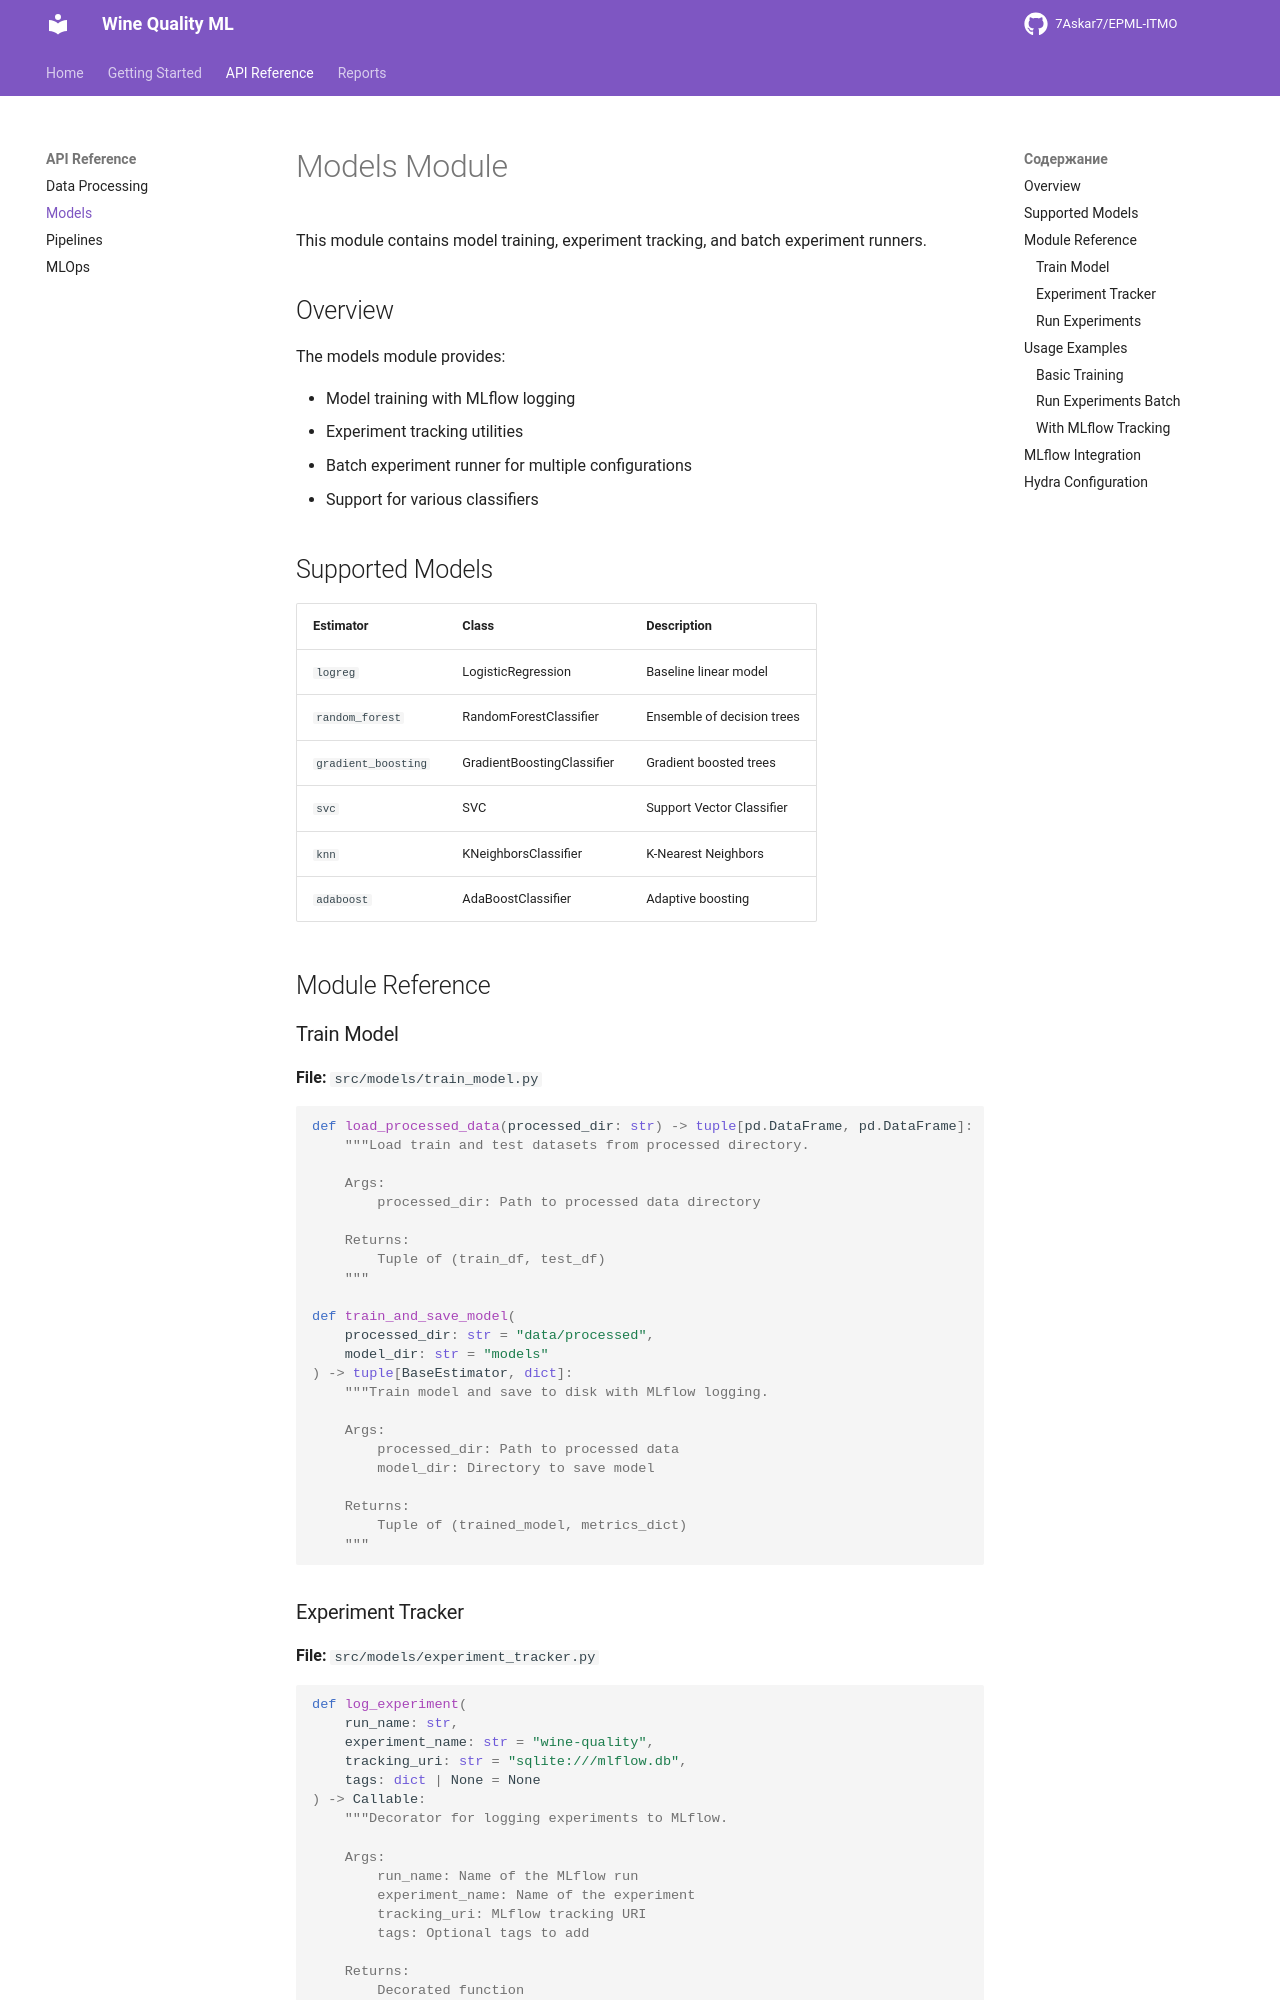

repository: 7Askar7/EPML-ITMO · page: api/models/index.html · generator: mkdocs

# Models Module

This module contains model training, experiment tracking, and batch experiment runners.

## Overview

The models module provides:

- Model training with MLflow logging
- Experiment tracking utilities
- Batch experiment runner for multiple configurations
- Support for various classifiers

## Supported Models

| Estimator | Class | Description |
|-----------|-------|-------------|
| `logreg` | LogisticRegression | Baseline linear model |
| `random_forest` | RandomForestClassifier | Ensemble of decision trees |
| `gradient_boosting` | GradientBoostingClassifier | Gradient boosted trees |
| `svc` | SVC | Support Vector Classifier |
| `knn` | KNeighborsClassifier | K-Nearest Neighbors |
| `adaboost` | AdaBoostClassifier | Adaptive boosting |

## Module Reference

### Train Model

**File:** `src/models/train_model.py`

```python
def load_processed_data(processed_dir: str) -> tuple[pd.DataFrame, pd.DataFrame]:
    """Load train and test datasets from processed directory.

    Args:
        processed_dir: Path to processed data directory

    Returns:
        Tuple of (train_df, test_df)
    """

def train_and_save_model(
    processed_dir: str = "data/processed",
    model_dir: str = "models"
) -> tuple[BaseEstimator, dict]:
    """Train model and save to disk with MLflow logging.

    Args:
        processed_dir: Path to processed data
        model_dir: Directory to save model

    Returns:
        Tuple of (trained_model, metrics_dict)
    """
```
